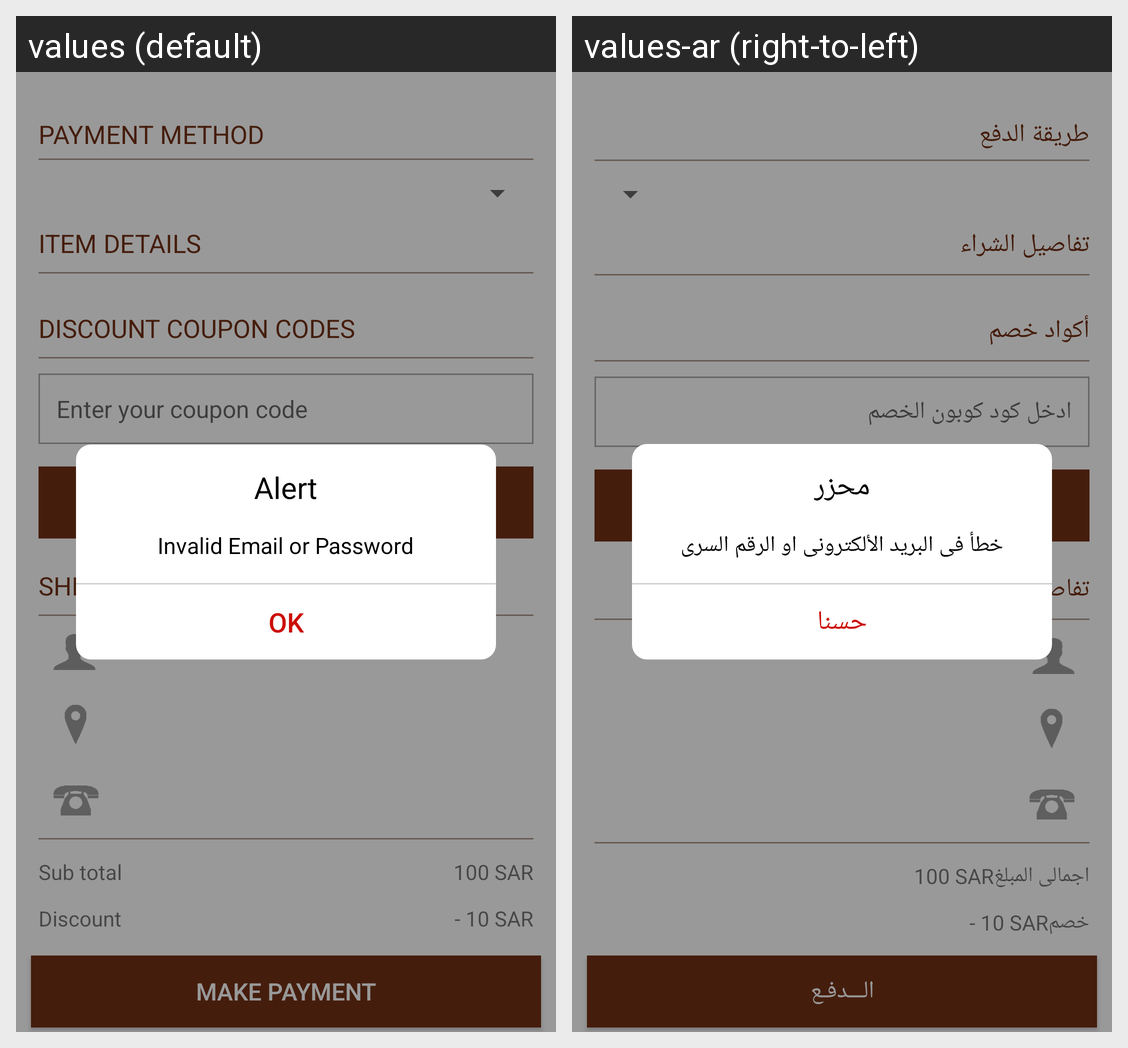

For this localized Android screen grid, give each drawn string resource with its value in every locale shown.
Android screen res/layout/activity_checkout.xml rendered under 2 locales, left to right: values (default), values-ar (right-to-left). Device: Nexus 5 (rendered at 1080×1920; each locale shown at half size, 540×960, under a caption strip naming it); theme CustomActionBarTheme.
Strings drawn on this screen, with the default value and each locale's value (text and hints the layout hard-codes, and strings that could not be matched under every locale, appear in the picture but are not listed):

paymentMethod
  values: PAYMENT METHOD
  values-ar: طريقة الدفع

checkout_item_details
  values: ITEM DETAILS
  values-ar: تفاصيل الشراء

discount_coupon_codes
  values: DISCOUNT COUPON CODES
  values-ar: أكواد خصم

enter_coupon_code
  values: Enter your coupon code
  values-ar: ادخل كود كوبون الخصم

button_apply
  values: APPLY
  values-ar: نفذ

cancel
  values: Cancel
  values-ar: إلغاء

checkout_shipment_details
  values: SHIPMENT DETAILS
  values-ar: تفاصيل الشحن

checkout_sub_total
  values: Sub total
  values-ar: اجمالى المبلغ

str_discount
  values: Discount
  values-ar: خصم

checkout_make_payment
  values: MAKE PAYMENT
  values-ar: الـــدفـع

alert
  values: Alert
  values-ar: محزر

login_invalid_email
  values: Invalid Email or Password
  values-ar: خطأ فى البريد الألكترونى او الرقم السرى

ok
  values: OK
  values-ar: حسنا
